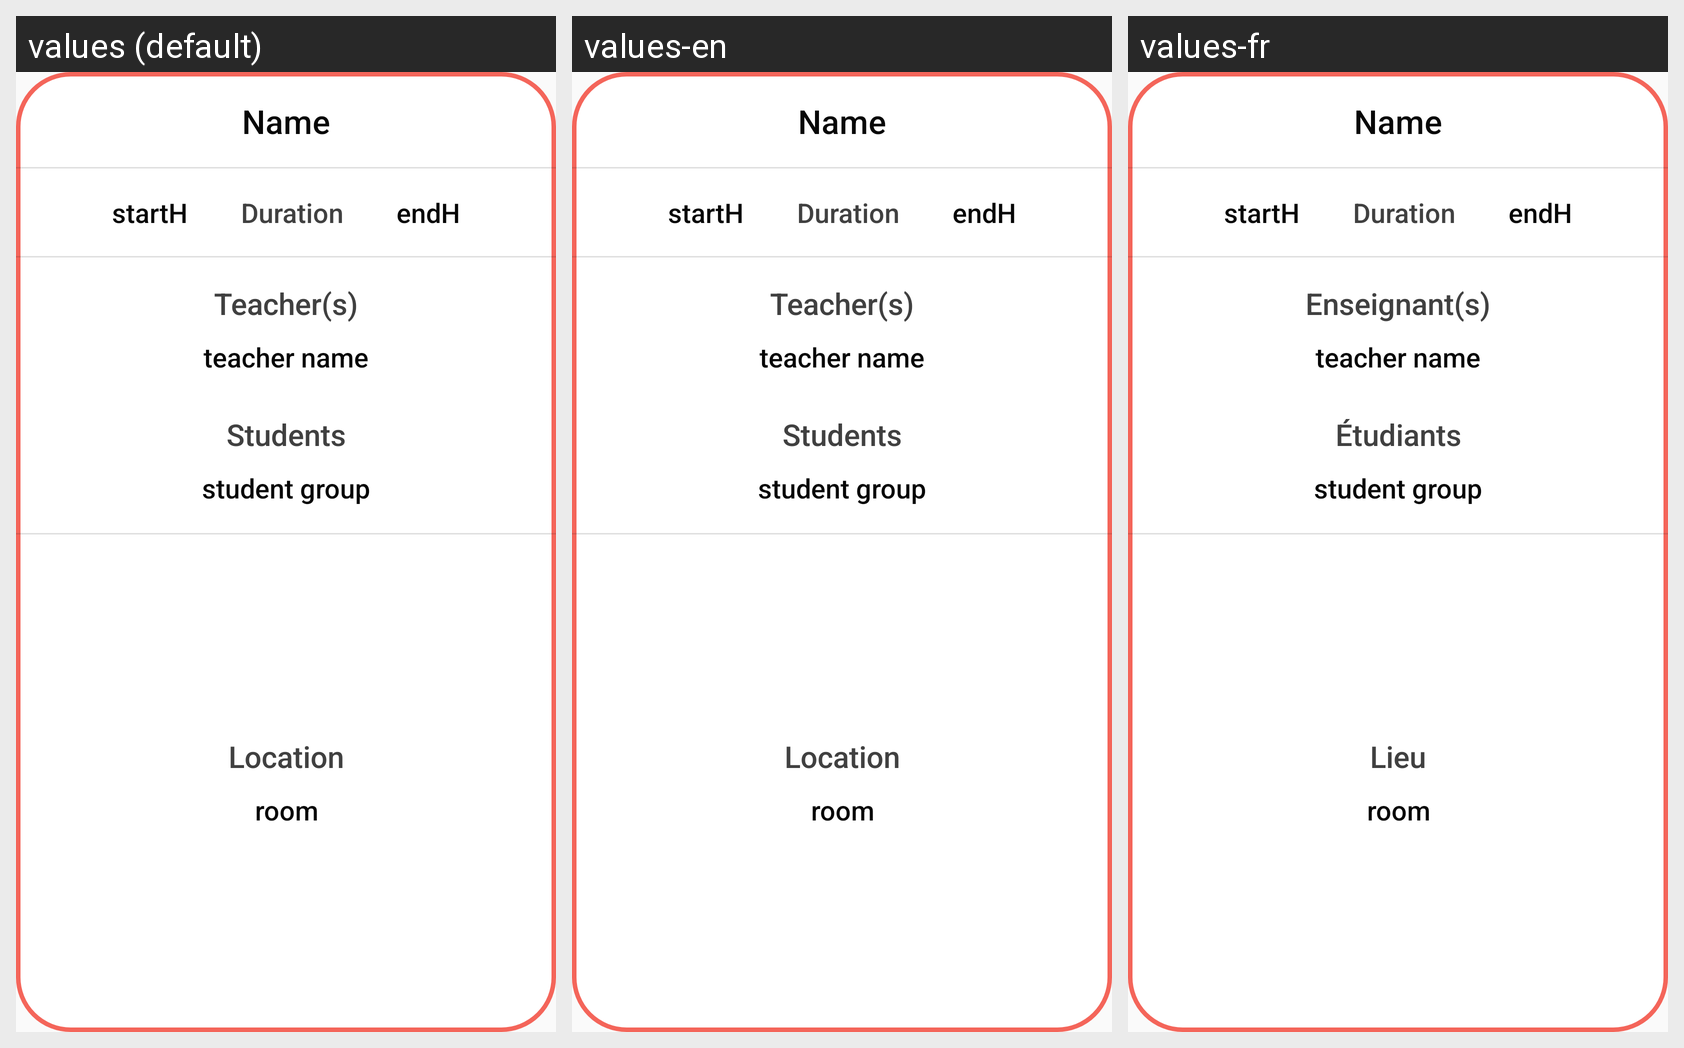

For this localized Android screen grid, give each drawn string resource with its value in every locale shown.
Android screen res/layout/schedule_dialog_course.xml rendered under 3 locales, left to right: values (default), values-en, values-fr. Device: Nexus 5 (rendered at 1080×1920; each locale shown at half size, 540×960, under a caption strip naming it); theme Theme.ENTMobile.
Strings drawn on this screen, with the default value and each locale's value (text and hints the layout hard-codes, and strings that could not be matched under every locale, appear in the picture but are not listed):

student
  values: Students
  values-en: Students
  values-fr: Étudiants

teacher
  values: Teacher(s)
  values-en: Teacher(s)
  values-fr: Enseignant(s)

location
  values: Location
  values-en: Location
  values-fr: Lieu
